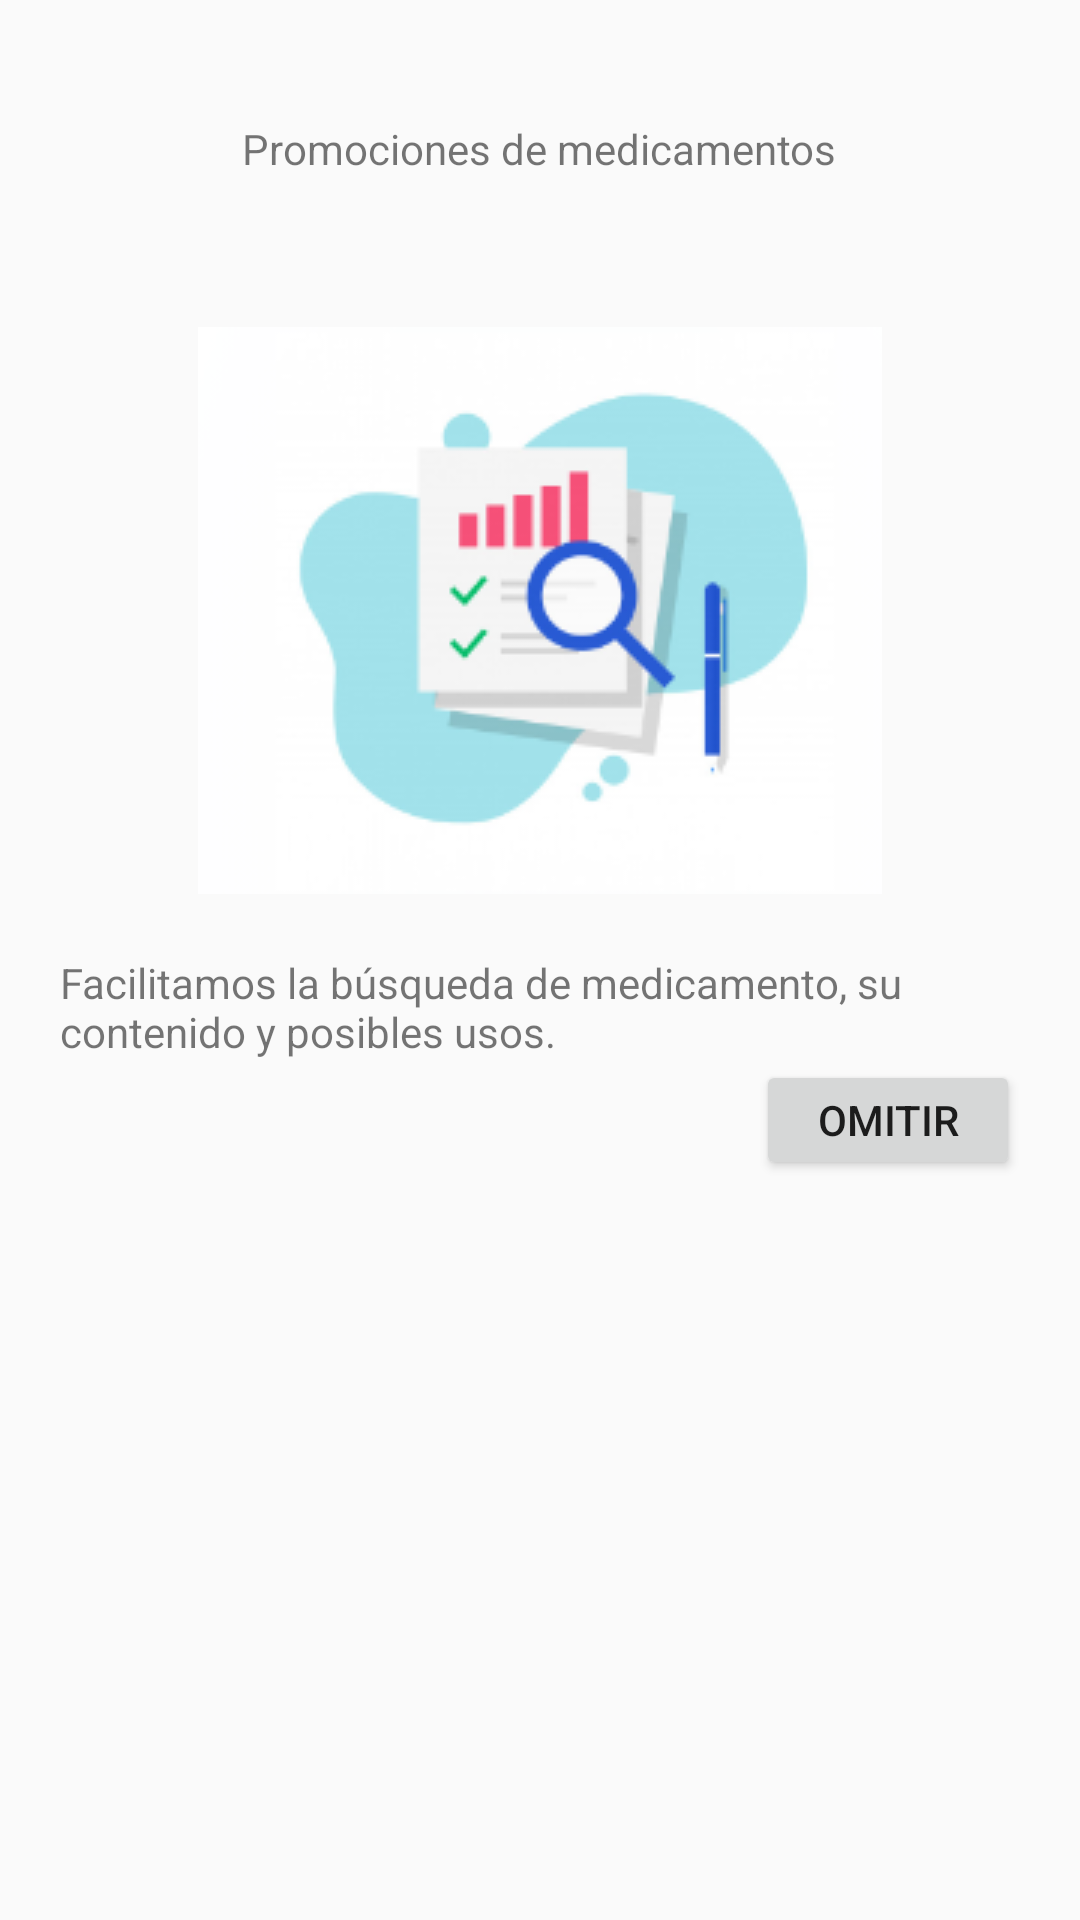

This screen was rendered from an Android layout file. Write that file and the resources it references.
<!-- AndroidManifest.xml: application theme Theme.AppCompat.Light.NoActionBar -->
<!-- res/layout/activity_tutorial3.xml -->
<?xml version="1.0" encoding="utf-8"?>
<LinearLayout xmlns:app="http://schemas.android.com/apk/res-auto"
    xmlns:tools="http://schemas.android.com/tools"
    xmlns:android="http://schemas.android.com/apk/res/android"
    android:layout_width="match_parent"
    android:layout_height="match_parent"
    android:background="@drawable/redondo"
    android:paddingLeft="60dp"
    android:paddingRight="60dp"
    android:orientation="vertical"
    android:padding="20dp"
    tools:context=".Tutorial1">


    <TextView
        android:layout_width="wrap_content"
        android:layout_height="wrap_content"
        android:layout_marginTop="20dp"
        android:layout_marginBottom="50dp"
        android:layout_gravity="center"
        android:text="Promociones de medicamentos"
        android:textStyle="normal" />

    <ImageView
        android:id="@+id/imageView6"
        android:layout_width="wrap_content"
        android:layout_height="wrap_content"
        android:layout_marginBottom="20dp"
        android:layout_gravity="center"
        app:srcCompat="@drawable/screenshot_3" />

    <TextView
        android:layout_width="wrap_content"
        android:layout_height="wrap_content"
        android:text="@string/Promociones"
        />


    <Button
        android:id="@+id/omitir3"
        android:layout_width="wrap_content"
        android:layout_height="40dp"
        android:layout_gravity="right"
        android:text="OMITIR"
        />


</LinearLayout>
<!-- resources referenced by this layout -->
<resources>
  <!-- drawable screenshot_3: png bitmap (drawable, 21059 bytes) -->
  <string name="Promociones">Facilitamos la búsqueda de medicamento,  su contenido y posibles usos.</string>
</resources>
